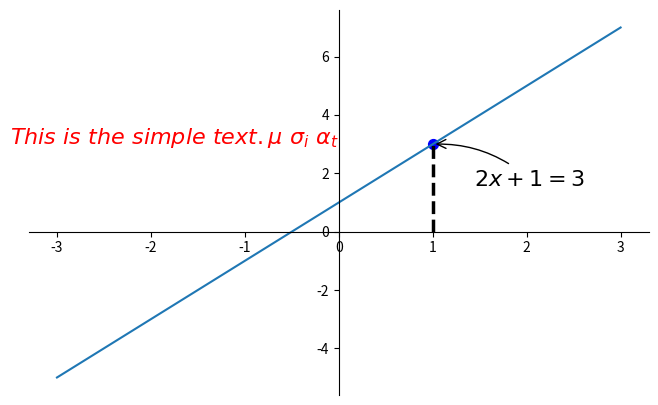

Write Python code to recreate this figure.
#!/usr/bin/env python
# -*- coding: utf-8 -*-
'''
[redacted]
@Date: 2019-11-04 14:29:30
@Description: 标注
@LastEditTime: 2019-11-04 15:14:44
'''
import numpy as np
import matplotlib.pyplot as plt

x = np.linspace(-3, 3, 50)
y = 2 * x + 1

plt.figure(num=1, figsize=(8, 5))
plt.plot(x, y)

# plt.show()
# 移动坐标
ax = plt.gca()
# 右边和上边的边框设置为白色
ax.spines['right'].set_color('none')
ax.spines['top'].set_color('none')

# 设置坐标刻度数字
ax.xaxis.set_ticks_position('bottom')
ax.yaxis.set_ticks_position('left')

# 设置坐标轴 基于数值0位置
ax.spines['bottom'].set_position(('data', 0))
ax.spines['left'].set_position(('data', 0))

# plt.show()
# 标注出点(x0, y0)
x0 = 1
y0 = 2 * x0 + 1
# 画一条垂直x轴经过(x0, y0)的虚线
plt.plot([x0, x0], [0, y0], '--k', linewidth=2.5)
# 标注 (x0, y0)点
plt.scatter([
    x0,
], [
    y0,
], s=50, color='b')
# plt.show()

# 对其添加注释 xycoords='data'基于数据的值来选位置
# xytext=(+30, -30) 和 textcoords='offset points' 对于标注位置的描述 和 xy 偏差值
# arrowprops是对图中箭头类型的一些设置
plt.annotate(
    f'$2x+1={y0}$',
    xy=(x0, y0),
    xycoords='data',
    xytext=(+30, -30),
    textcoords='offset points',
    fontsize=16,
    arrowprops=dict(arrowstyle='->', connectionstyle='arc3,rad=.2'))

# 添加注释text
plt.text(
    -3.5,
    3,
    r"$This\ is\ the\ simple\ text.\mu\ \sigma_i\ \alpha_t$",
    fontdict={
        'size': 16,
        'color': 'r'
    })

plt.show()
